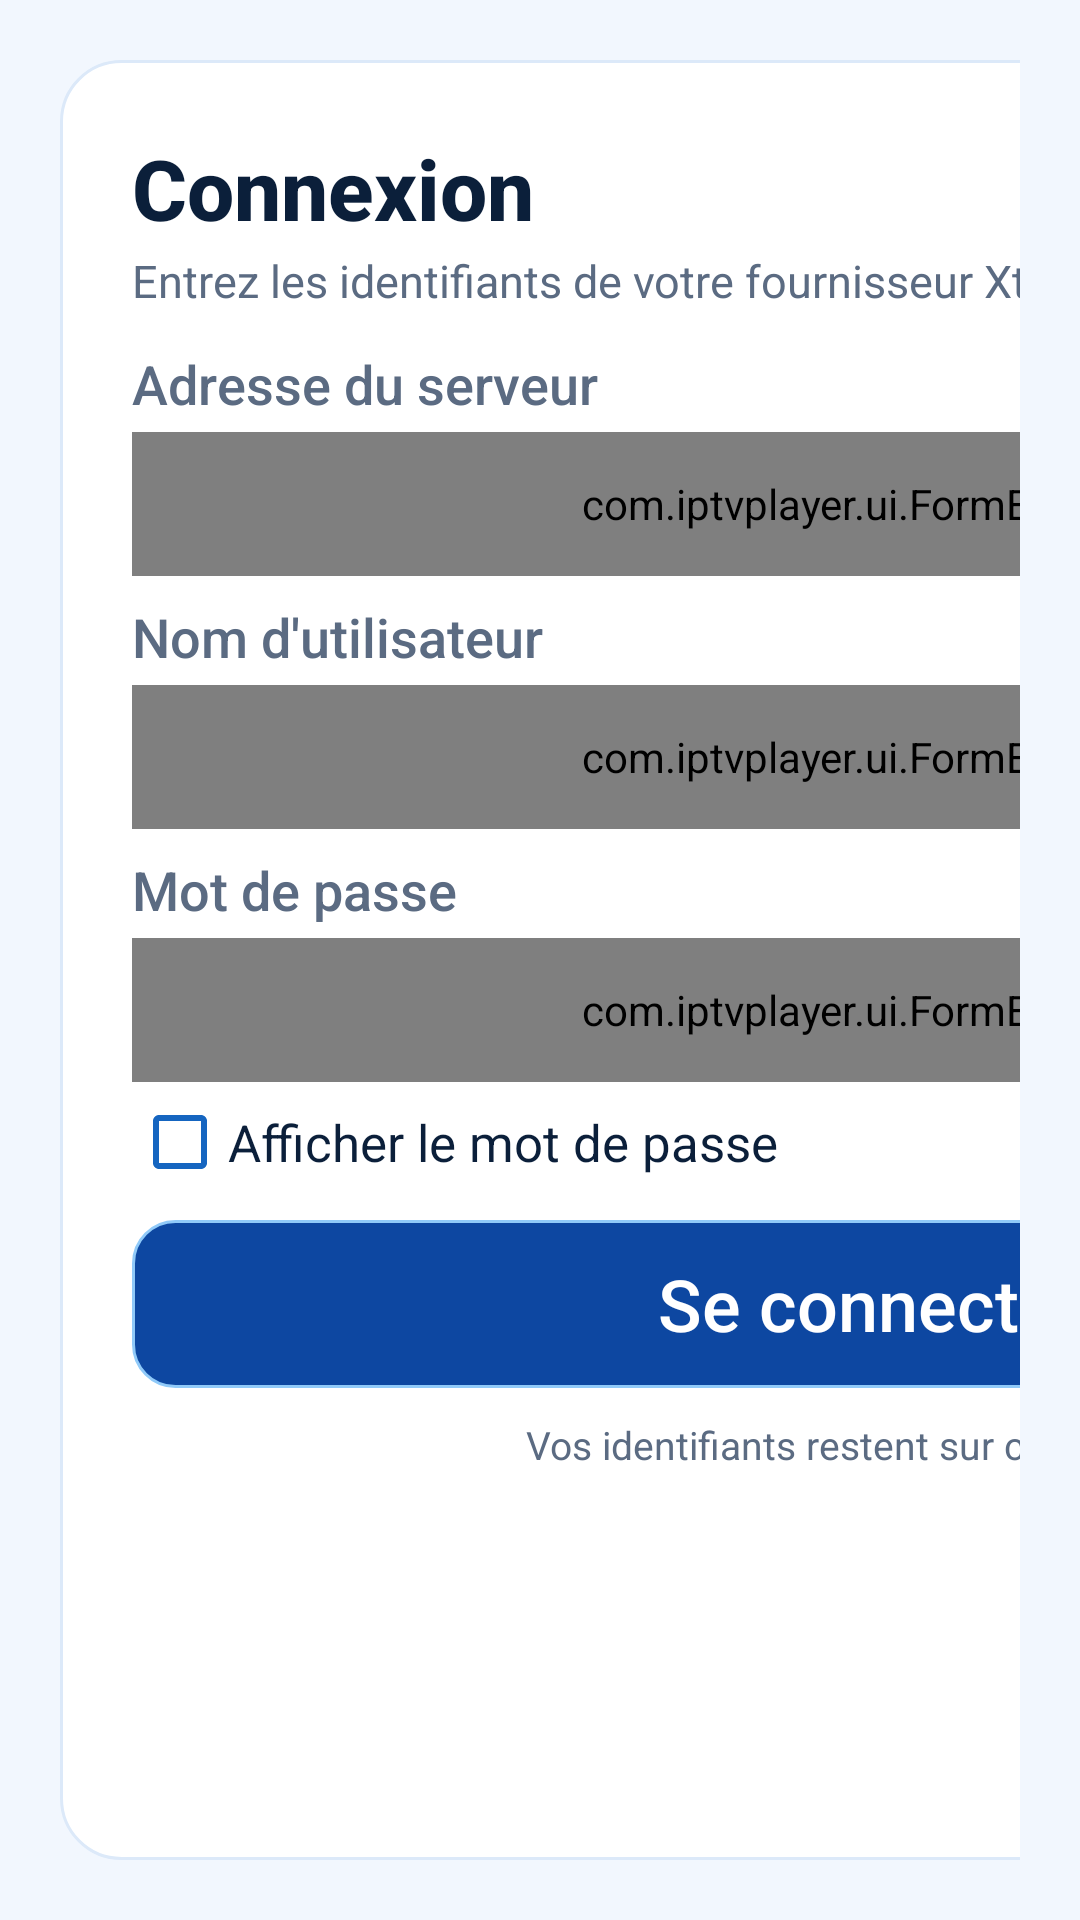

This screen was rendered from an Android layout file. Write that file and the resources it references.
<!-- AndroidManifest.xml: application theme AppTheme -->
<!-- res/layout/activity_setup.xml -->
<?xml version="1.0" encoding="utf-8"?>
<LinearLayout xmlns:android="http://schemas.android.com/apk/res/android"
    android:layout_width="match_parent"
    android:layout_height="match_parent"
    android:background="@color/bg"
    android:orientation="horizontal"
    android:padding="20dp">

    <LinearLayout
        android:layout_width="0dp"
        android:layout_height="match_parent"
        android:layout_weight="1"
        android:gravity="center_vertical"
        android:orientation="vertical"
        android:paddingStart="24dp"
        android:paddingEnd="32dp">

        <TextView
            android:layout_width="wrap_content"
            android:layout_height="wrap_content"
            android:fontFamily="sans-serif-medium"
            android:text="@string/app_name"
            android:textColor="@color/blue_800"
            android:textSize="48sp"
            android:textStyle="bold" />

        <TextView
            android:layout_width="wrap_content"
            android:layout_height="wrap_content"
            android:layout_marginTop="4dp"
            android:text="@string/tagline"
            android:textColor="@color/text_muted"
            android:textSize="24sp" />

        <TextView
            android:layout_width="wrap_content"
            android:layout_height="wrap_content"
            android:layout_marginTop="20dp"
            android:background="@drawable/bg_badge"
            android:paddingStart="18dp"
            android:paddingTop="8dp"
            android:paddingEnd="18dp"
            android:paddingBottom="8dp"
            android:text="@string/brand_tag"
            android:textColor="@color/blue_800"
            android:textSize="16sp"
            android:textStyle="bold" />
    </LinearLayout>

    <ScrollView
        android:layout_width="540dp"
        android:layout_height="match_parent"
        android:fillViewport="true"
        android:scrollbars="none">

        <LinearLayout
            android:layout_width="match_parent"
            android:layout_height="wrap_content"
            android:background="@drawable/bg_card"
            android:orientation="vertical"
            android:padding="24dp">

            <TextView
                android:id="@+id/setupTitle"
                android:layout_width="wrap_content"
                android:layout_height="wrap_content"
                android:fontFamily="sans-serif-medium"
                android:text="@string/setup_title"
                android:textColor="@color/text"
                android:textSize="28sp"
                android:textStyle="bold" />

            <TextView
                android:id="@+id/setupHelp"
                android:layout_width="wrap_content"
                android:layout_height="wrap_content"
                android:layout_marginTop="2dp"
                android:text="@string/setup_help"
                android:textColor="@color/text_muted"
                android:textSize="15sp" />

            <TextView
                android:id="@+id/accountInfo"
                android:layout_width="wrap_content"
                android:layout_height="wrap_content"
                android:layout_marginTop="4dp"
                android:textColor="@color/blue_800"
                android:textSize="15sp"
                android:textStyle="bold"
                android:visibility="gone" />

            <TextView
                style="@style/AppLabel"
                android:layout_width="wrap_content"
                android:layout_height="wrap_content"
                android:layout_marginTop="12dp"
                android:text="@string/label_server" />

            <com.iptvplayer.ui.FormEditText
                android:id="@+id/serverField"
                style="@style/AppField"
                android:layout_width="match_parent"
                android:layout_height="48dp"
                android:layout_marginTop="4dp"
                android:autofillHints="url"
                android:hint="@string/hint_server"
                android:imeOptions="actionNext"
                android:inputType="textUri"
                android:nextFocusDown="@+id/userField" />

            <TextView
                style="@style/AppLabel"
                android:layout_width="wrap_content"
                android:layout_height="wrap_content"
                android:layout_marginTop="8dp"
                android:text="@string/label_user" />

            <com.iptvplayer.ui.FormEditText
                android:id="@+id/userField"
                style="@style/AppField"
                android:layout_width="match_parent"
                android:layout_height="48dp"
                android:layout_marginTop="4dp"
                android:autofillHints="username"
                android:imeOptions="actionNext"
                android:inputType="text"
                android:nextFocusDown="@+id/passwordField"
                android:nextFocusUp="@+id/serverField" />

            <TextView
                style="@style/AppLabel"
                android:layout_width="wrap_content"
                android:layout_height="wrap_content"
                android:layout_marginTop="8dp"
                android:text="@string/label_password" />

            <com.iptvplayer.ui.FormEditText
                android:id="@+id/passwordField"
                style="@style/AppField"
                android:layout_width="match_parent"
                android:layout_height="48dp"
                android:layout_marginTop="4dp"
                android:autofillHints="password"
                android:imeOptions="actionDone"
                android:inputType="textPassword"
                android:nextFocusDown="@+id/showPassword"
                android:nextFocusUp="@+id/userField" />

            <CheckBox
                android:id="@+id/showPassword"
                android:layout_width="wrap_content"
                android:layout_height="wrap_content"
                android:layout_marginTop="4dp"
                android:buttonTint="@color/blue_700"
                android:nextFocusDown="@+id/connectButton"
                android:nextFocusUp="@+id/passwordField"
                android:text="@string/show_password"
                android:textColor="@color/text"
                android:textSize="17sp" />

            <TextView
                android:id="@+id/errorText"
                android:layout_width="match_parent"
                android:layout_height="wrap_content"
                android:layout_marginTop="4dp"
                android:textColor="@color/error"
                android:textSize="17sp"
                android:visibility="gone" />

            <Button
                android:id="@+id/connectButton"
                style="@style/AppButton"
                android:layout_width="match_parent"
                android:layout_height="56dp"
                android:layout_marginTop="10dp"
                android:nextFocusUp="@+id/showPassword"
                android:text="@string/connect"
                android:textSize="24sp" />

            <TextView
                android:layout_width="match_parent"
                android:layout_height="wrap_content"
                android:layout_marginTop="10dp"
                android:gravity="center"
                android:text="@string/stored_locally"
                android:textColor="@color/text_muted"
                android:textSize="13sp" />
        </LinearLayout>
    </ScrollView>
</LinearLayout>
<!-- resources referenced by this layout -->
<resources>
  <color name="bg">#F2F7FE</color>
  <color name="blue_700">#1565C0</color>
  <color name="blue_800">#0D47A1</color>
  <color name="error">#B3261E</color>
  <color name="text">#0B1F3A</color>
  <color name="text_muted">#5B6B82</color>
  <!-- drawable bg_badge (drawable) -->
  <?xml version="1.0" encoding="utf-8"?>
  <shape xmlns:android="http://schemas.android.com/apk/res/android" android:shape="rectangle">
      <corners android:radius="20dp" />
      <solid android:color="@color/blue_50" />
  </shape>
  <!-- drawable bg_card (drawable) -->
  <?xml version="1.0" encoding="utf-8"?>
  <shape xmlns:android="http://schemas.android.com/apk/res/android" android:shape="rectangle">
      <corners android:radius="20dp" />
      <solid android:color="@color/surface" />
      <stroke
          android:width="1dp"
          android:color="#DCE9F9" />
  </shape>
  <string name="app_name">IPTVPlayer</string>
  <string name="brand_tag">IPTV • XTREAM</string>
  <string name="connect">Se connecter</string>
  <string name="hint_server">Exemple : http://mon-serveur.com:8080</string>
  <string name="label_password">Mot de passe</string>
  <string name="label_server">Adresse du serveur</string>
  <string name="label_user">Nom d\'utilisateur</string>
  <string name="setup_help">Entrez les identifiants de votre fournisseur Xtream.</string>
  <string name="setup_title">Connexion</string>
  <string name="show_password">Afficher le mot de passe</string>
  <string name="stored_locally">Vos identifiants restent sur cet appareil.</string>
  <string name="tagline">Votre télévision, simplement.</string>
  <style name="AppButton" parent="@android:style/Widget.Material.Button">
          <item name="android:background">@drawable/bg_button</item>
          <item name="android:textColor">@color/white</item>
          <item name="android:textSize">26sp</item>
          <item name="android:textAllCaps">false</item>
          <item name="android:fontFamily">sans-serif-medium</item>
          <item name="android:minHeight">64dp</item>
          <item name="android:minWidth">200dp</item>
          <item name="android:paddingStart">28dp</item>
          <item name="android:paddingEnd">28dp</item>
          <item name="android:gravity">center</item>
          <item name="android:stateListAnimator">@null</item>
      </style>
  <style name="AppField" parent="@android:style/Widget.Material.EditText">
          <item name="android:background">@drawable/bg_field</item>
          <item name="android:textColor">@color/text</item>
          <item name="android:textColorHint">@color/text_muted</item>
          <item name="android:textSize">22sp</item>
          <item name="android:minHeight">52dp</item>
          <item name="android:paddingStart">16dp</item>
          <item name="android:paddingEnd">16dp</item>
          <item name="android:paddingTop">12dp</item>
          <item name="android:paddingBottom">12dp</item>
          <item name="android:singleLine">true</item>
      </style>
  <style name="AppLabel" parent="@android:style/TextAppearance.Material">
          <item name="android:textColor">@color/text_muted</item>
          <item name="android:textSize">18sp</item>
          <item name="android:fontFamily">sans-serif-medium</item>
      </style>
  <style name="AppTheme" parent="@android:style/Theme.Material.Light.NoActionBar">
          <item name="android:fontFamily">sans-serif</item>
          <item name="android:colorAccent">@color/blue_700</item>
          <item name="android:windowBackground">@color/bg</item>
          <item name="android:statusBarColor">@color/blue_900</item>
          <item name="android:navigationBarColor">@color/blue_900</item>
          <item name="android:windowActionModeOverlay">true</item>
      </style>
  <color name="blue_50">#EAF3FE</color>
  <color name="surface">#FFFFFF</color>
  <color name="white">#FFFFFF</color>
  <color name="blue_900">#0A2A5E</color>
  <color name="blue_600">#1E88E5</color>
  <color name="blue_200">#90CAF9</color>
</resources>
